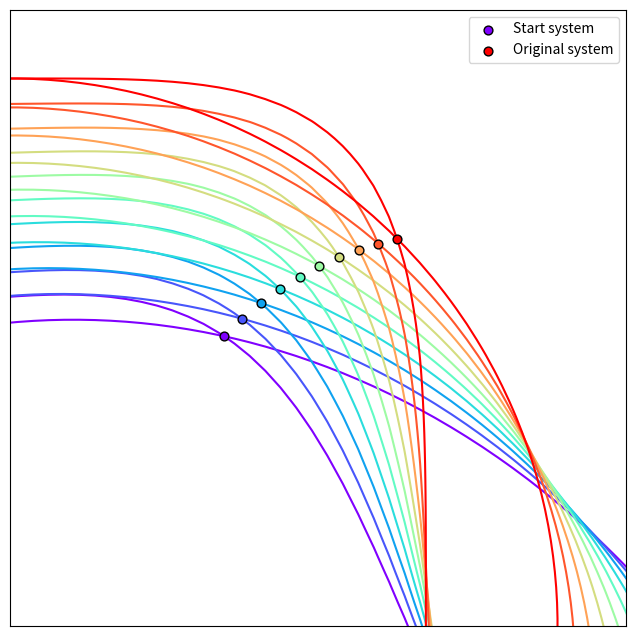

Recreate this plot in Python.
import numpy as np
from math import sqrt
import matplotlib.pyplot as plt
from matplotlib import cm

# need matrix exponentials and matrix logarithms (which are concepts
# that, according to Wikipedia, lead to Lie theory; intriguing)
from scipy.linalg import logm, expm


def build_unitary(p, q):
    # this process uses the SVD and stems from the solution to the
    # balanced Procrustes problem (see Wikipedia page for more details)

    # we have to mess about with axes here to make the matrix multiplication
    # work as expected; the reason we don't write p and q in this form from
    # the beginning is so that evaluating f and g at these points is very
    # straightforward
    M = q[:, np.newaxis] @ p[np.newaxis]

    u, s, vt = np.linalg.svd(M)
    return u @ vt


def get_random_unitary(n):
    u, s, vt = np.linalg.svd(np.random.rand(n,n))
    return u @ vt


def get_path(A, T):
    w_t = lambda t : [expm((t/T) * A_j) for A_j in A]
    return w_t


def proj_newton(guess, F, jac, tol=1e-10, max_iter=5000):
    # guess is a guess for where the zero is located
    # F is the polynomial system
    # jac is the Jacobian of F (should be n x (n + 1), since F has n
    # polynomials with (n + 1) variables)
    # the returned approx. zero will be within tol of the true zero
    # (if the computation succeeds, anyway)

    n = len(F(guess))
    give_up = 1e10

    DF_mat = lambda X : np.vstack([jac(X), X.T])
    assert np.shape(DF_mat(guess)) == (n+1, n+1)


    F_mat = lambda X : np.append(np.array([f for f in F(X)]), 0)
    assert np.shape(F_mat(guess)) == (n+1,)

    next_guess = guess - (np.linalg.inv(DF_mat(guess)) @ F_mat(guess))
    count = 1
    err = np.linalg.norm(next_guess - guess)
    guess = next_guess

    while err > tol and err < give_up and count < max_iter:
        next_guess = guess - (np.linalg.inv(DF_mat(guess)) @ F_mat(guess))
        count += 1
        err = np.linalg.norm(next_guess - guess)
        guess = next_guess

    if count >= max_iter:
        raise Exception('Too many iterations.')
    if err >= give_up:
        raise Exception('Going to infinity and beyond.')

    return [guess, count]


def plot_shifted_variety(ax, X, Y, fixed_z, mats, color):
    # we use contour from matplotlib to visualize the shifted varieties
    # as t moves from T to 0
    W_1, W_2 = mats
    xx = X.flatten()
    yy = Y.flatten()
    f_vals = []
    g_vals = []
    for idx in range(len(xx)):
        f_vals.append(f(*W_1.T.conj() @ [xx[idx], yy[idx], fixed_z]))
        g_vals.append(g(*W_2.T.conj() @ [xx[idx], yy[idx], fixed_z]))

    f_vals = np.reshape(f_vals, X.shape)
    g_vals = np.reshape(g_vals, X.shape)

    ax.contour(X, Y, f_vals, levels=[0], colors=[color], algorithm='serial')
    ax.contour(X, Y, g_vals, levels=[0], colors=[color], algorithm='serial')

    return


if __name__ == '__main__':
    # test (homogeneous) polynomials
    f = lambda x, y, z: x**2 + y**2 - z**2
    g = lambda x, y, z : 3*x**4 + y**4 - z**4

    # count number of variables
    n = 3

    # zeros of test polynomials
    s,t = np.random.rand(2)
    p = np.array([s, t, (s**2 + t**2)**(1/2)])       # zero of f
    s,t = np.random.rand(2)
    q = np.array([s, t, (3*s**4 + t**4)**(1/4)])     # zero of g


    # scaled zeros of test polynomials
    p = p / np.linalg.norm(p)
    q = q / np.linalg.norm(q)


    # both zeros should now have magnitude 1,
    assert np.isclose(np.linalg.norm(p), np.linalg.norm(q))


    # both zeros should also still satisfy their respective polynomials
    # (since both polynomials are homogeneous)
    assert np.isclose(f(*p), 0)
    assert np.isclose(g(*q), 0)


    # now we use build_unitary to construct a unitary matrix that maps
    # p to q
    U = build_unitary(p, q)


    # check that unitary matrix does what we expect it to do
    assert np.allclose(q, U @ p)


    # now (U \cdot f) (q) = f (U^(-1) @ q) = f(p) = 0 and also g (q) = 0, so q is
    # a common zero of the polynomial system F = (U \cdot f, g)


    # to make the start system truly generic, we hit this polynomial system
    # with an arbitrary unitary matrix
    V = get_random_unitary(n)

    # now our start system is F = (VU \cdot f, V \cdot g) with common zero
    # V @ q; let's verify this is a common zero

    # (Note that, instead using the inverse, we're taking the conjugate transpose.
    # Since U,V are unitary, these are equivalent. Also, since U,V are real, we
    # only need to transpose. Later in the code, when the matrices can become complex,
    # we'll need to conjugate too.)
    np.isclose(f(*U.T @ V.T @ V @ q), 0)
    np.isclose(g(*V.T @ V @ q), 0)


    # FIXME
    # I found this example using ``real_search.py" (which performs
    # exactly the steps from above)
    # I chose it so that everything stays real; this will let us
    # actually visualize what's going on in this case
    p = np.array([0.43070642, 0.56079585, 0.70710678])
    q = np.array([0.43565655, 0.58172984, 0.68687245])
    U = np.array([[0.98699345, -0.11835762, 0.10879064],
                  [0.12318842, 0.99162498, -0.03878815],
                  [-0.10328865, 0.0516854, 0.99330764]])
    V = np.array([[0.98003022, -0.19120783, -0.05459244],
                  [0.1618626, 0.92656294, -0.33953147],
                  [0.11550441, 0.32391462, 0.93900908]])


    # now we need to build a path in \mathcal{U} that maps (VU, U) to
    # (id(n), id(n)), where id(n) is the n by n identity matrix

    # (to do this, we are following section 3.4 in RH part 1)
    A_1 = logm(V @ U)
    A_2 = logm(V)
    A = [A_1, A_2]

    # this choice of T might be giving us the needed Lipschitz continuity?
    T = sqrt( (1/sqrt(2)) * sum([np.linalg.norm(A_j)**2 for A_j in A]) )

    path = get_path(A, T)


    # let's check that this path does what we expect

    # at t = 0, path(t) should equal (id(n), id(n))
    np.allclose(path(0), (np.eye(n), np.eye(n)))

    # at t = T, path(t) should equal (VU, V)
    np.allclose(path(T), (V@U, V))


    # next we track the common zero V @ q along this path using a
    # projective Newton's method

    # if flag make_plot is True, we want to visualize this process. To do
    # so, we'll need to store each intermediate zero
    make_plot = True
    if make_plot: zeros = []

    # the number of steps we'll take to get from time 0 to time T
    N = 10

    next_zero = V @ q
    times = np.linspace(T, 0, N)
    for t in times:
        W_1, W_2 = path(t)
        F_t = lambda X : np.array([f(*W_1.T.conj() @ X), g(*W_2.T.conj() @ X)])

        # we build the jacobian for the new poly system F_t for each time t
        # (note that some elements of this function are hard-coded and specific to
        # the test functions f and g FIXME)
        def jac(X):
            x1, y1, z1 = W_1.T.conj() @ X
            first_row = np.array([2*x1, 2*y1, -2*z1]) @ W_1.T.conj()

            x2, y2, z2 = W_2.T.conj() @ X
            second_row = np.array([12*x2**3, 4*y2**3, -4*z2**3]) @ W_2.T.conj()
            return np.array([first_row, second_row])

        next_zero, _ = proj_newton(next_zero, F_t, jac)
        if make_plot:
            zeros.append(next_zero)

    # the final zero we find (at t = 0) is the common zero of our original system;
    # let's check this
    final_zero = next_zero
    assert np.isclose(f(*final_zero), 0)
    assert np.isclose(g(*final_zero), 0)
    print('Zero of original system: ', final_zero)


    if make_plot:
        fig, ax = plt.subplots(figsize=(8, 8))
        ax.set_aspect('equal')
        ax.set_xticks([])
        ax.set_yticks([])

        # these values are specific to the hard-coded example above
        ax.set_xlim(0,0.8)
        ax.set_ylim(0,0.8)

        step = 200
        ran = 2
        xs = np.linspace(-ran,ran,step)
        ys = np.linspace(-ran,ran,step)
        X,Y = np.meshgrid(xs, ys)

        colors = cm.rainbow(np.linspace(0, 1, N))
        for idx in range(0,N):
            print(idx)
            t = times[idx]
            color = colors[idx]
            zero = zeros[idx]

            W_1, W_2 = path(t)

            label = None
            if idx == 0:
                label = 'Start system'
            if idx == (N-1):
                label = 'Original system'

            plot_shifted_variety(ax, X, Y, zero[-1], [W_1, W_2], color)
            ax.scatter(*zero[0:-1], color=color, s=40, zorder=10, edgecolors='k', label=label)

        plt.legend()
        plt.show()
